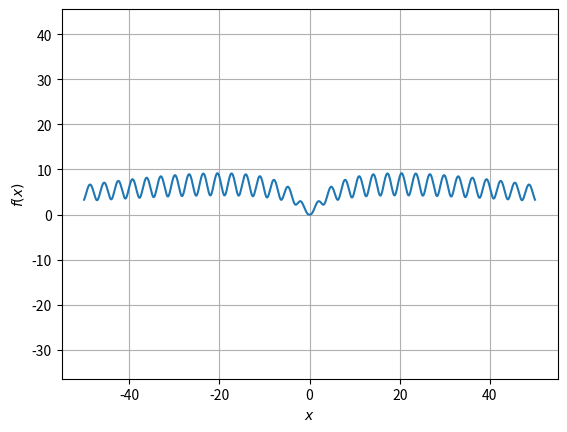

Generate this figure with matplotlib:
import numpy as np
import matplotlib.pyplot as plt
x = np.arange(-50, 50.01, 0.01)
y = (np.log(x**2 + 1))/(np.log(1 + np.tan(1/(1 + np.sin(x)**2)))) - (np.abs(x)/10)/(np.log(1 + np.tan(1/(1 + np.sin(x)**2))))
plt.plot(x, y)
plt.xlabel(r'$x$')
plt.ylabel(r'$f(x)$')
plt.axis('equal')
plt.grid(True)
plt.show()